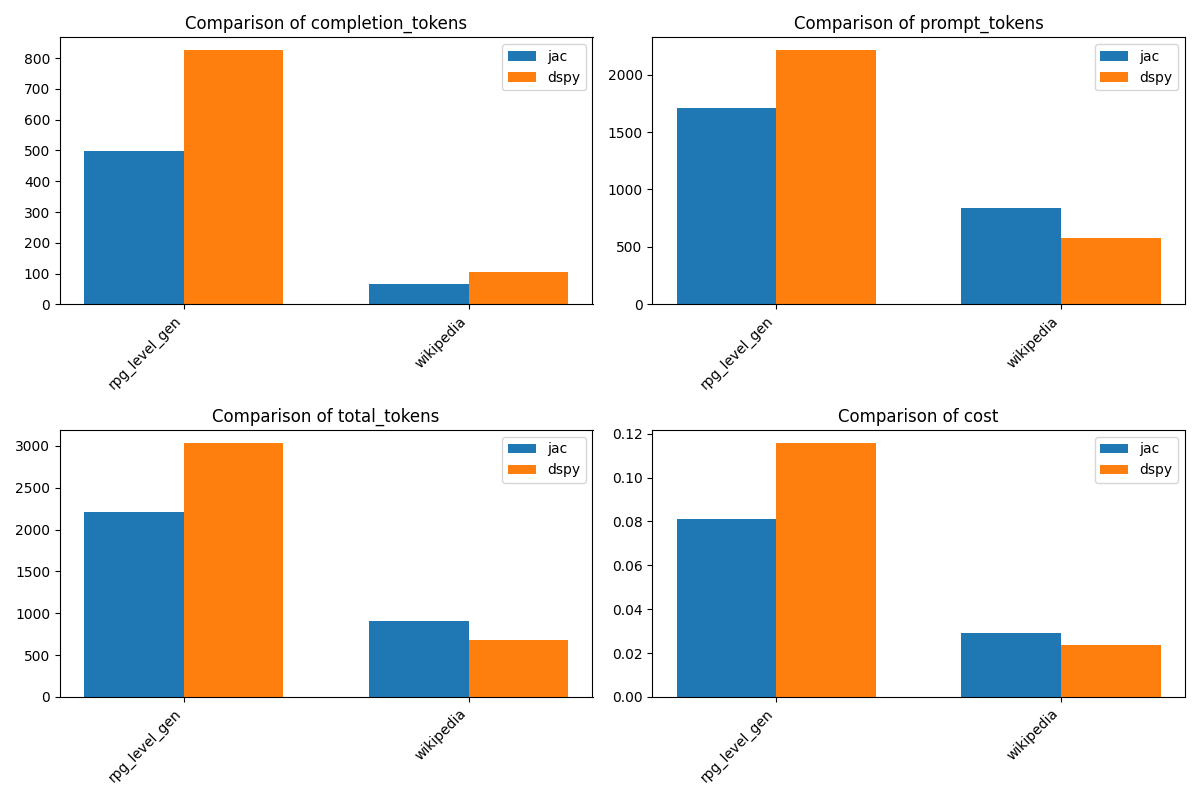

Data behind this chart, as committed beside it:
problem, jac_completion_tokens, jac_prompt_tokens, jac_total_tokens, dspy_completion_tokens, dspy_prompt_tokens, dspy_total_tokens, jac_cost, dspy_cost
rpg_level_gen, 499, 1709, 2208, 826, 2213, 3039, 0.08121, 0.1159
wikipedia, 66, 840, 906, 105, 574, 679, 0.02916, 0.02352
